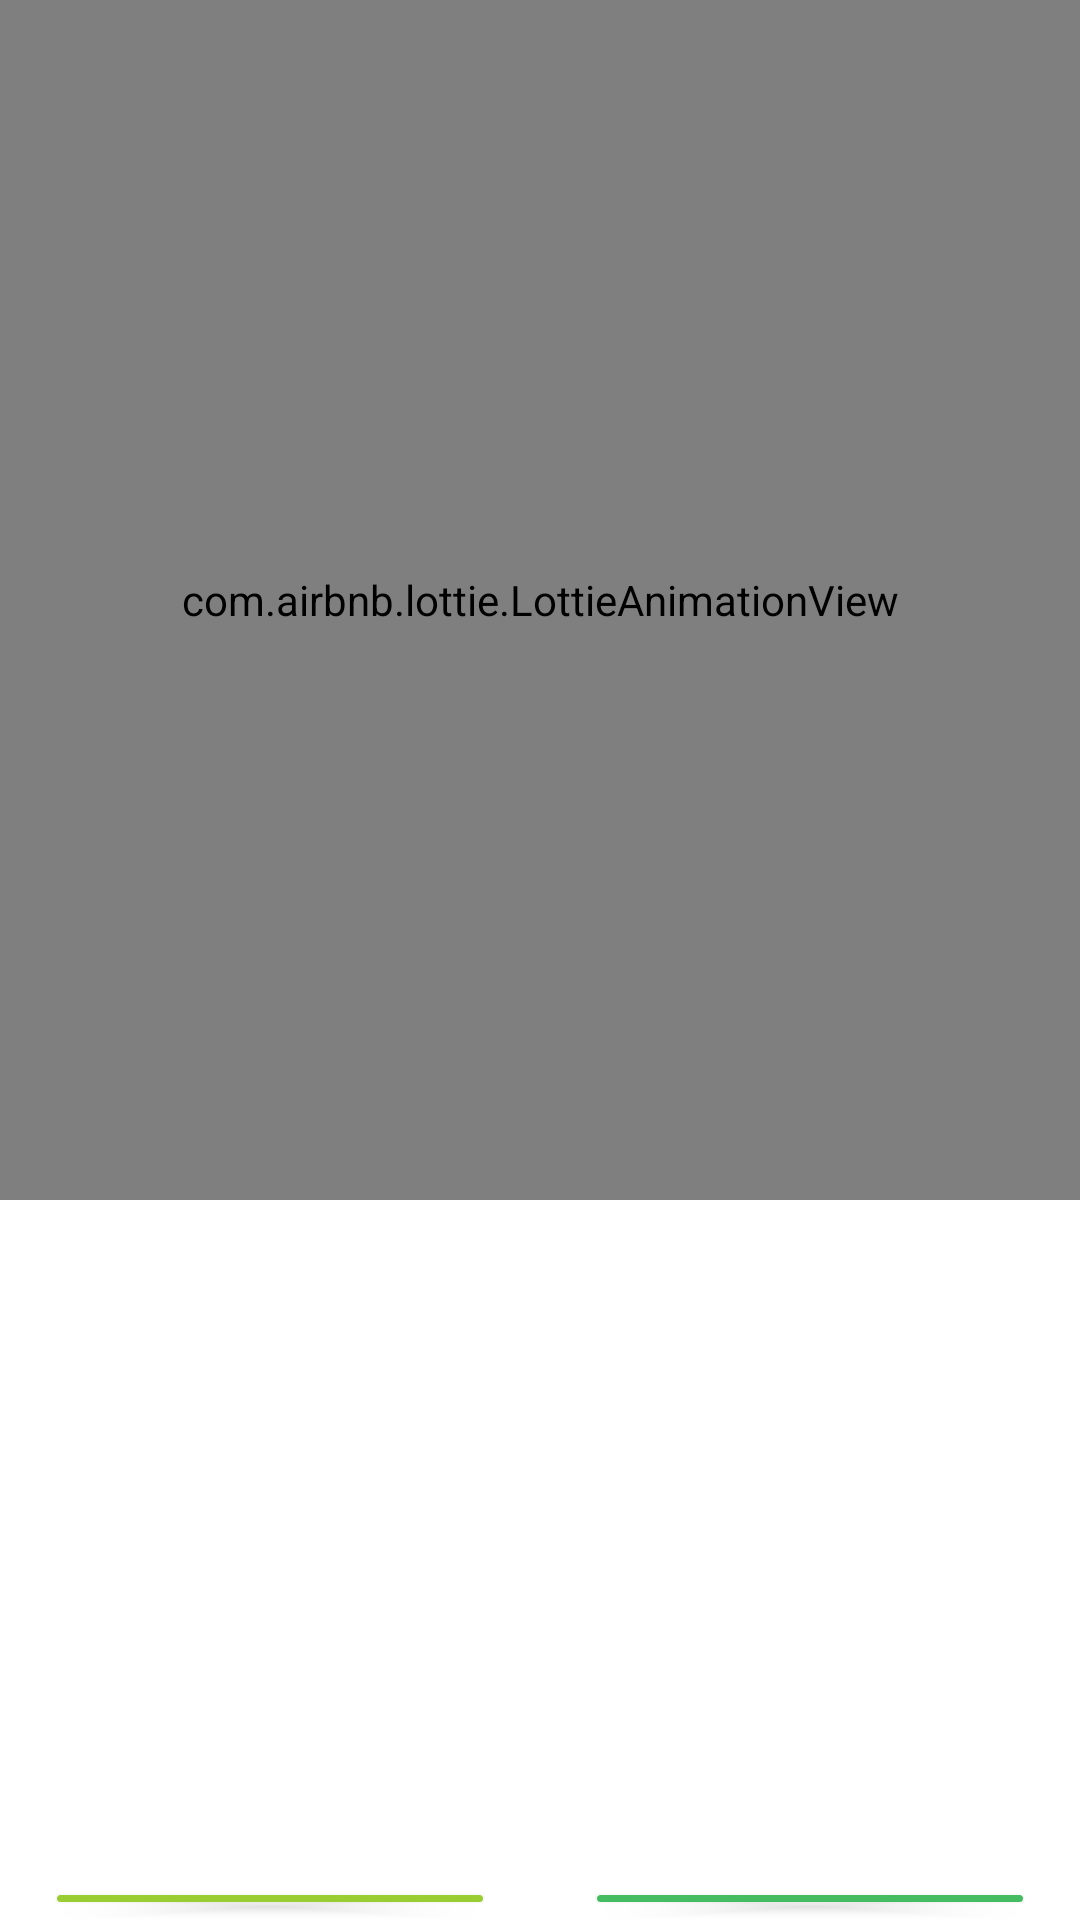

The Android layout XML behind this screen, and the referenced resources:
<!-- AndroidManifest.xml: application theme Theme.CityFreshApp -->
<!-- res/layout/activity_confirms.xml -->
<?xml version="1.0" encoding="utf-8"?>
<LinearLayout xmlns:android="http://schemas.android.com/apk/res/android"
    xmlns:app="http://schemas.android.com/apk/res-auto"
    xmlns:tools="http://schemas.android.com/tools"
    android:background="@color/white"
    android:layout_width="match_parent"
    android:layout_height="match_parent"
    tools:context=".Confirms"
    android:orientation="vertical"
    >

    <com.airbnb.lottie.LottieAnimationView
        android:layout_width="match_parent"
        android:layout_height="400dp"
        app:lottie_rawRes="@raw/orderconfirms"
        app:lottie_autoPlay="true"
        />

    <TextView
        android:id="@+id/disnote"
        android:layout_width="match_parent"
        android:layout_height="150dp"
        android:text=""
        android:textSize="70dp"
        android:gravity="center"
        android:layout_marginTop="-25dp"
        android:textColor="#228b22"
        android:fontFamily="@font/amaranth"/>

    <TextView
        android:id="@+id/disnote2"
        android:layout_width="match_parent"
        android:layout_height="100dp"
        android:text=""
        android:textSize="30dp"
        android:padding="5dp"
        android:layout_marginTop="-10dp"
        android:gravity="center"
        android:textColor="#228b22"
        android:fontFamily="@font/amaranth"/>
<RelativeLayout
    android:layout_width="match_parent"
    android:layout_height="wrap_content">

    <Button
        android:id="@+id/shopmore"
        android:layout_width="150dp"
        android:layout_height="80dp"
        android:layout_alignParentLeft="true"
        android:layout_marginTop="10dp"
        android:layout_marginLeft="15dp"
        android:backgroundTint="@color/YellowGreen"
        android:text="Shop More"
        android:textColor="@color/black"
        android:textStyle="bold" />

    <Button
        android:id="@+id/myorders"
        android:layout_width="150dp"
        android:layout_height="80dp"
        android:layout_alignParentRight="true"
        android:layout_marginTop="10dp"
        android:layout_marginRight="15dp"
        android:backgroundTint="@color/green"
        android:text="My Orders"
        android:textColor="@color/black"
        android:textStyle="bold" />
</RelativeLayout>
</LinearLayout>
<!-- resources referenced by this layout -->
<resources>
  <color name="YellowGreen">#9ACD32</color>
  <color name="black">#FF000000</color>
  <color name="green">#45bc62</color>
  <color name="white">#FFFFFFFF</color>
  <style name="Theme.CityFreshApp" parent="Theme.MaterialComponents.DayNight.NoActionBar">
          
          <item name="colorPrimary">@color/YellowGreen</item>
          <item name="colorPrimaryVariant">@color/YellowGreen</item>
          <item name="colorOnPrimary">@color/white</item>
          
          <item name="colorSecondary">@color/teal_200</item>
          <item name="colorSecondaryVariant">@color/teal_700</item>
          <item name="colorOnSecondary">@color/black</item>
          
          <item name="android:statusBarColor" tools:targetApi="l">?attr/colorPrimaryVariant</item>
          
      </style>
  <color name="teal_200">#FF03DAC5</color>
  <color name="teal_700">#FF018786</color>
</resources>
